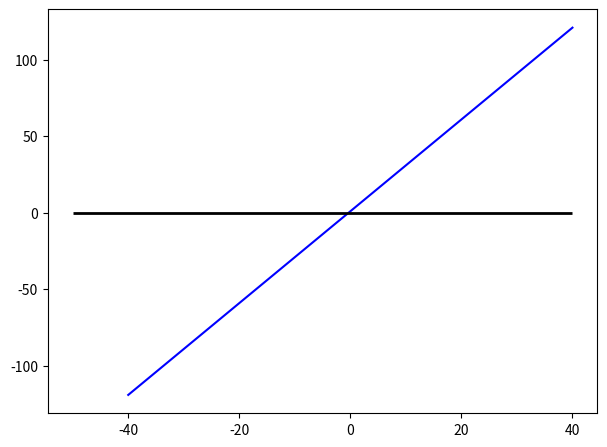

Generate this figure with matplotlib: (Note: this script raises an exception after producing the figure.)
##################################################################
###### Ejercicio: ODE que gobierna deflección de una barra #######
##################################################################
import numpy as np
from scipy.integrate import odeint
import matplotlib.pyplot as plt
from scipy.optimize import fsolve

##### Primera parte ######
# Función que entrega dx/dt, dv/dt
def func(r,x):
    w = 15000; E = 200*10**6; I = 30000*10**-8; L = 3
    y = r[0]
    z = r[1]
    dydx = z
    dzdx = (w*L*x/2 - w*x**2/2)/(E*I)
    return np.array([dydx, dzdx], float)

# Cond. frontera y(L) = 0
yL = 0

z0 = 40  # Suposición inicial
r0 = [0, z0]            # Condición inicial
x = np.linspace(0, 3, 50)

sol = odeint(func, r0, x)

plt.clf()
plt.subplot(2,1,1)
plt.plot(x, sol[:,0], 'ok')
plt.plot(3, yL, 'or')
plt.ylabel('y(x)')
plt.xlabel('x')
plt.tight_layout()

plt.subplot(2,1,2)
plt.plot(x, sol[:,1], 'ok')
plt.ylabel(r'$dy/dx$')
plt.xlabel('x')
plt.tight_layout()

def yfunc(z0):
    sol = odeint(func, (0, z0), x)
    return sol[-1,0]

z0 = np.linspace(-40,40,200)

yf = []
for ii in z0:
    yf.append(yfunc(ii))

plt.clf()
plt.plot(z0, yf, '-b')
plt.hlines(0,-50, 40, colors='k', lw=2)
#plt.xlim(0, 0.002)



# Find roots
root = fsolve(yfunc, -10)[0]

print("Valor inicial de dy/dx = ", root)

#### Comprobar que condición inicial es correcta #####
sol = odeint(func, [0, root], x)

plt.clf()
plt.subplot(2,1,1)
plt.plot(x, sol[:,0], 'ok')
plt.plot(3, yL, 'or')
plt.ylabel('y(t)')

plt.subplot(2,1,2)
plt.plot(x, sol[:,1], 'ob')
plt.ylabel('dy(t)/dx')
plt.xlabel('X')
plt.legend(('dy/dx','yL'), loc=2)
